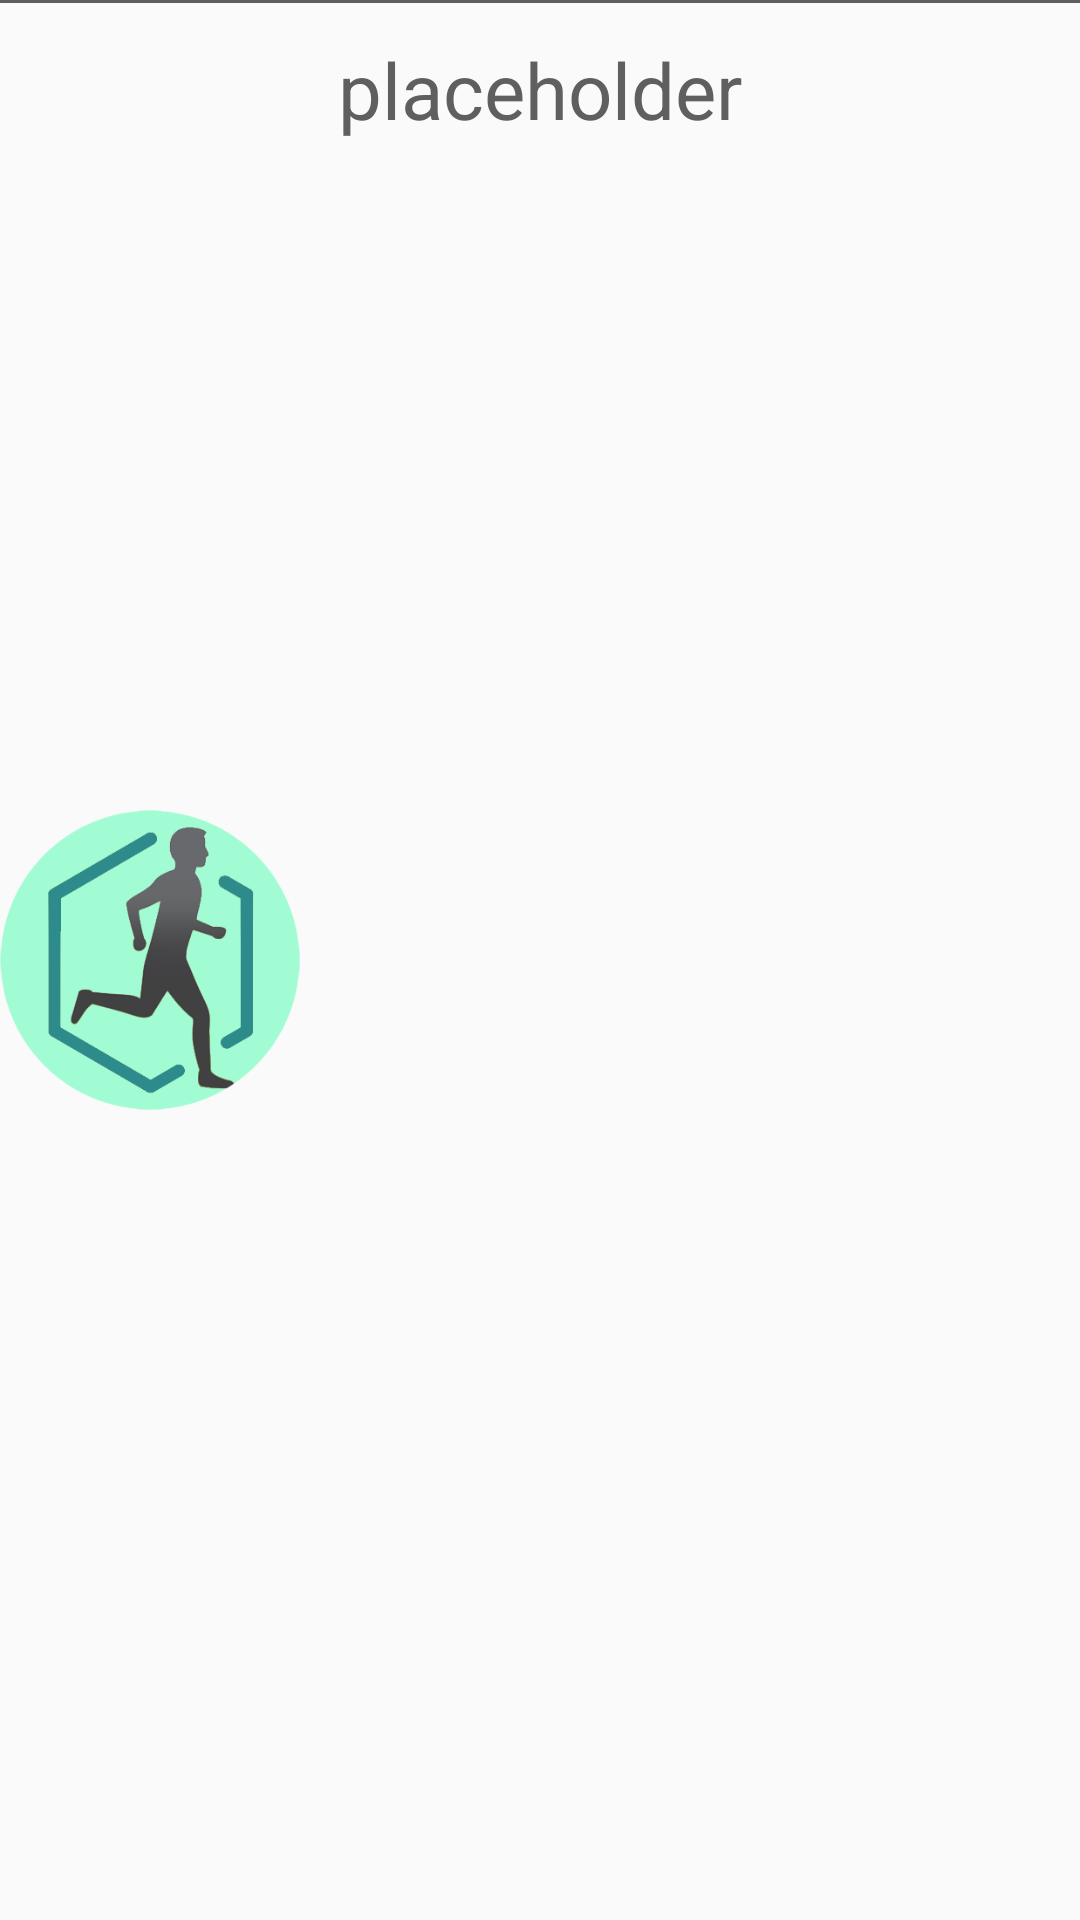

Android layout source for this screen:
<!-- AndroidManifest.xml: application theme AppTheme -->
<!-- res/layout/menu_fragment_item_image_left.xml -->
<?xml version="1.0" encoding="utf-8"?>
<RelativeLayout xmlns:android="http://schemas.android.com/apk/res/android"
    android:id="@+id/menu_item_linear_layout"
    android:orientation="vertical" android:layout_width="match_parent"
    android:layout_height="50dp">


    <ImageView
        android:layout_alignParentLeft="true"
        android:layout_width="100dp"
        android:layout_height="100dp"
        android:src="@drawable/icon"
        android:layout_centerVertical="true"/>

    <View
        android:id="@+id/divider"
        android:layout_width="match_parent"
        android:layout_height="1dp"
        android:background="@color/grey" />

    <TextView
        android:id="@+id/item_text"
        android:layout_width="match_parent"
        android:layout_height="60dp"
        android:text="placeholder"
        android:textColor="@color/grey"
        android:layout_gravity="center_vertical"
        android:textSize="26dp"
        android:gravity="center" />
</RelativeLayout>
<!-- resources referenced by this layout -->
<resources>
  <color name="grey">#5f5f5f</color>
  <!-- drawable icon: png bitmap (drawable, 24954 bytes) -->
  <style name="AppTheme" parent="Theme.AppCompat.Light.DarkActionBar">
          
          <item name="colorPrimary">@color/colorPrimary</item>
          <item name="colorPrimaryDark">@color/colorPrimaryDark</item>
          <item name="colorAccent">@color/colorAccent</item>
          <item name="morphButtonStyle">@style/Widget.MorphButton</item>
      </style>
  <color name="colorPrimary">#28ada5</color>
  <color name="colorPrimaryDark">#2e8b8b</color>
  <color name="colorAccent">#267474</color>
</resources>
